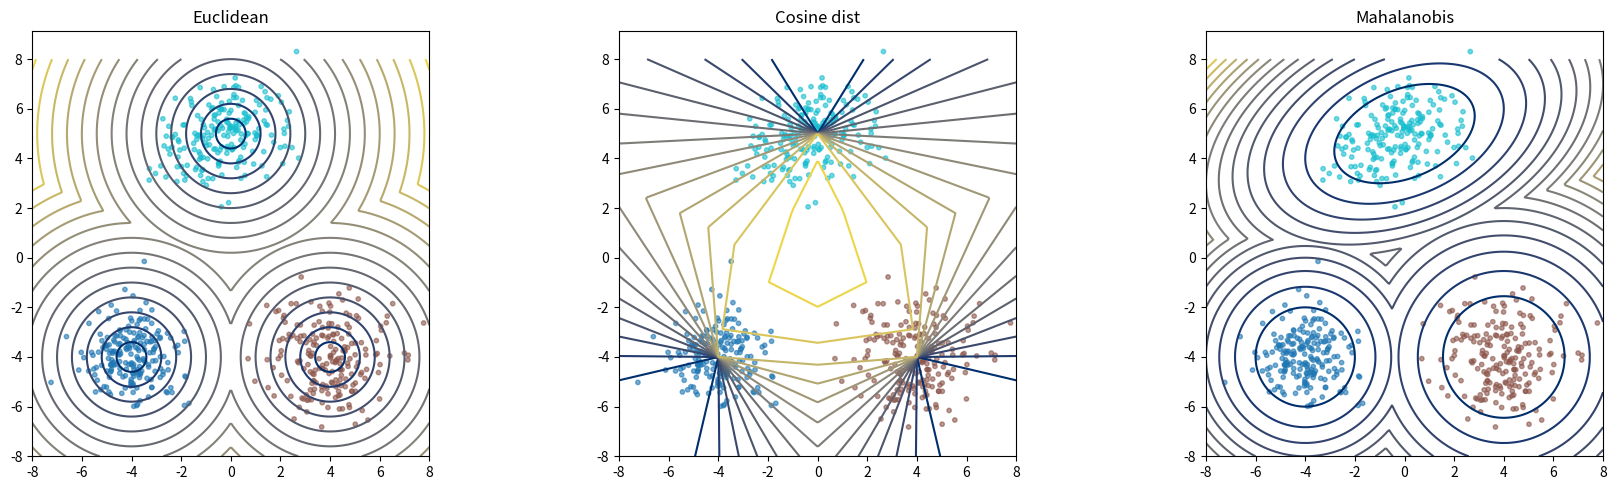

Recreate this plot in Python.
import numpy as np

np.random.seed(42)
import matplotlib.pyplot as plt

# Create 3 blobs with different means and covariances
means = [(-4, -4), (4, -4), (0, 5)]
covs = [np.eye(2) * 1, np.eye(2) * 1.5, np.array([[2, 0.5], [0.5, 1]])]
data = np.vstack(
    [np.random.multivariate_normal(mu, cov, size=200) for mu, cov in zip(means, covs)]
)
labels = np.concatenate([[i] * 200 for i in range(len(means))])

x, y = np.linspace(-8, 8, 300), np.linspace(-8, 8, 300)
X, Y = np.meshgrid(x, y)
pos = np.dstack((X, Y))

# Precompute inverses for Mahalanobis
inv_covs = [np.linalg.inv(cov) for cov in covs]

# Compute dist for each metric to each blob center
Z_euclals = [np.sqrt((X - mu[0]) ** 2 + (Y - mu[1]) ** 2) for mu in means]
Z_eucl = np.min(Z_euclals, axis=0)

# Cosine: pick reference direction per blob (mu vector)
Z_cosals = []
for mu in means:
    ref = np.array(mu)
    vecs = pos - mu
    norms = np.linalg.norm(vecs, axis=-1) * np.linalg.norm(ref)
    Z = 1 - np.sum(vecs * ref, axis=-1) / norms
    Z_cosals.append(np.nan_to_num(Z))
Z_cos = np.min(Z_cosals, axis=0)

# Mahalanobis:
Z_mahals = []
for mu, inv_cov in zip(means, inv_covs):
    diff = pos - mu
    Zm = np.einsum("...i,ij,...j->...", diff, inv_cov, diff)
    Z_mahals.append(Zm)
Z_mah = np.min(Z_mahals, axis=0)


titles = ["Euclidean", "Cosine dist", "Mahalanobis"]
Zs = [Z_eucl, Z_cos, Z_mah]
fig, axes = plt.subplots(1, 3, figsize=(18, 5))
for ax, Z, title in zip(axes, Zs, titles):
    ax.contour(X, Y, Z, levels=15, cmap="cividis")
    ax.scatter(data[:, 0], data[:, 1], c=labels, s=10, cmap="tab10", alpha=0.6)
    ax.set_title(title)
    ax.set_aspect("equal")
plt.tight_layout()
plt.show()
